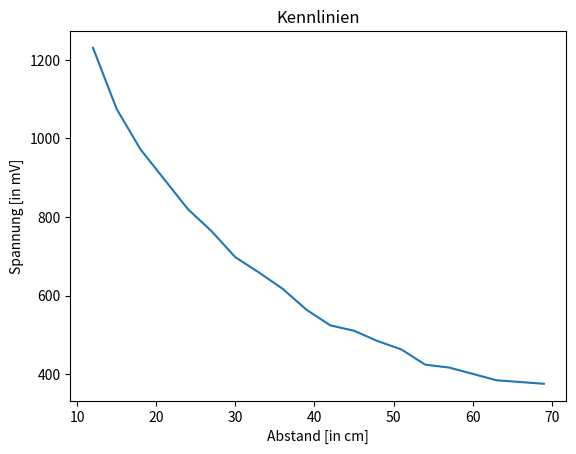

Recreate this plot in Python.
import matplotlib
import matplotlib.pyplot as plt
from numpy import *
from pylab import *
#
werte = array([[69, 375.4],
              [66, 379.9],
              [63, 384.4],
              [60, 400.7],
              [57, 416.8],
              [54, 424.1],
              [51, 462.7],
              [48, 484.1],
              [45, 510.4],
              [42, 524.2],
              [39, 563.8],
              [36, 616.9],
              [33, 658.6],
              [30, 697.7],
              [27, 763.8],
              [24, 820.2],
              [21, 896.3],
              [18, 972.5],
              [15, 1075.0],
              [12, 1231.0]])

print(werte)

#matplotlib.rcParams.update({'font.size': 18, 'text.usetex': True})
#reset: matplotlib.rcParams.update({'font.size': 12, 'font.family': 'sans', 'text.usetex': False})
x = linspace(0, 5, 10)


fig, axes = plt.subplots(1, 2, figsize=(10,3))

fig, ax = plt.subplots()

ax.plot(werte[:,0], werte[:,1])
ax.set_xlabel('Abstand [in cm]')
ax.set_ylabel('Spannung [in mV]')
ax.set_title('Kennlinien');
show()